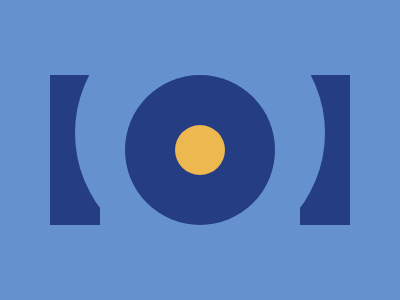

Write the HTML and CSS that draws this image.

<!DOCTYPE html>
<html lang="en">
  <head>
    <meta charset="UTF-8" />
    <meta http-equiv="X-UA-Compatible" content="IE=edge" />
    <meta name="viewport" content="width=device-width, initial-scale=1.0" />
    <title>Document</title>
  </head>
  <body>
    <div></div>
    <div2></div2>
    <div3></div3>
    <div4></div4>
    <div5></div5>
    <style>
      div {
        width: 150px;
        height: 150px;
        background: #243d83;
        position: absolute;
        bottom: 75px;
        left: 125px;
        border-radius: 50%;
        z-index: 5;
      }
      div2 {
        width: 50px;
        height: 50px;
        background: #eeb850;
        position: absolute;
        bottom: 125px;
        left: 175px;
        border-radius: 50%;
        z-index: 5;
      }
      div3 {
        width: 50px;
        height: 150px;
        background: #243d83;
        position: absolute;
        bottom: 75px;
        left: 50px;
        z-index: 1;
        margin-right: -20%;
      }

      div4 {
        width: 50px;
        height: 150px;
        background: #243d83;
        position: absolute;
        bottom: 75px;
        right: 50px;
        border-radius: -50px;
        box-shadow: #6592cf, 32px 5px 5px #6592cf;
        z-index: 1;
      }
      div5 {
        width: 250px;
        height: 250px;
        background: #6592cf;
        position: absolute;
        border-radius: 50%;
        margin-left: auto;
        margin-right: auto;
        left: 0;
        right: 0;
        top: 25;
        z-index: 2;
      }

      body {
        background: #6592cf;
      }
    </style>
  </body>
</html>
